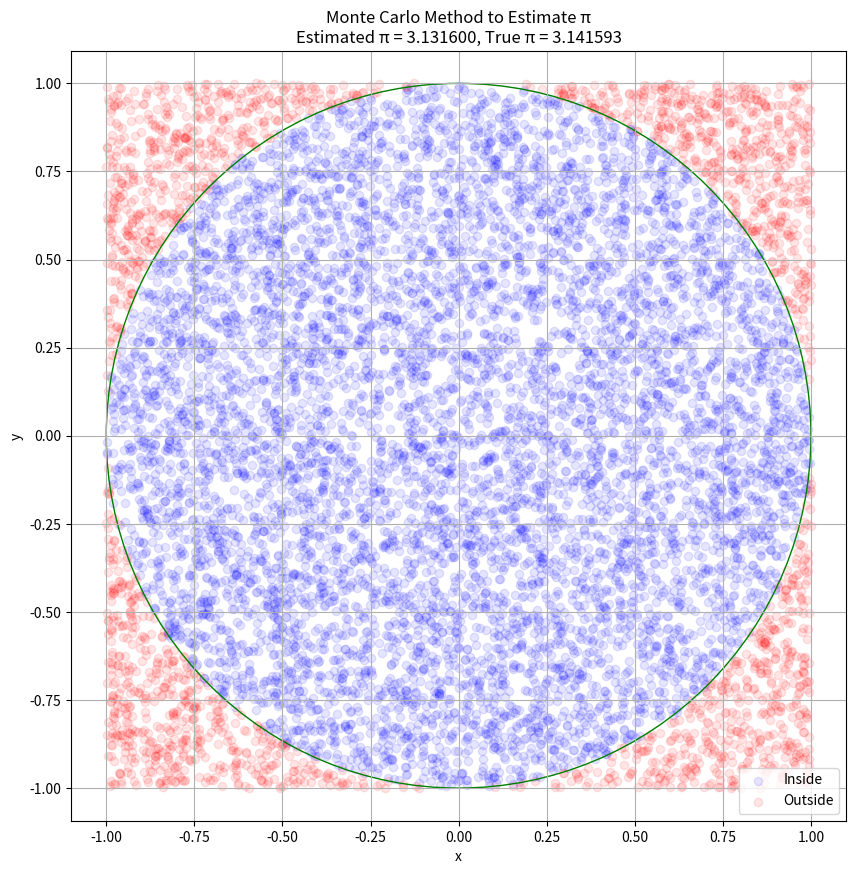

Write the Python code that produced this figure.
# モジュールのインポート
import numpy as np
import matplotlib.pyplot as plt


# 円周率を求める関数
def estimate_pi(n):
    # 円の中にある点の数
    points_inside_circle = 0
    # 打った点の数
    total_points = n

    x_inside = []
    y_inside = []
    x_outside = []
    y_outside = []

    for _ in range(total_points):
        x = np.random.uniform(-1, 1)
        y = np.random.uniform(-1, 1)
        # 円の面積内なら
        if x**2 + y**2 <= 1:
            points_inside_circle += 1
            x_inside.append(x)
            y_inside.append(y)
        # 円の外側の場合
        else:
            x_outside.append(x)
            y_outside.append(y)

    pi_estimate = 4 * points_inside_circle / total_points
    return pi_estimate, x_inside, y_inside, x_outside, y_outside


# パラメータ設定
n_points = 10000  # 点の数を減らして処理を軽くする（点の数が多いほど正式な円周率に近づいていく）

# πの推定とデータ点の取得
estimated_pi, x_inside, y_inside, x_outside, y_outside = estimate_pi(n_points)

# プロットの作成
plt.figure(figsize=(10, 10))
plt.scatter(x_inside, y_inside, c="blue", alpha=0.1, label="Inside")
plt.scatter(x_outside, y_outside, c="red", alpha=0.1, label="Outside")

# 円の描画
circle = plt.Circle((0, 0), 1, fill=False, color="green")
plt.gca().add_artist(circle)

plt.axis("equal")
plt.title(
    f"Monte Carlo Method to Estimate π\nEstimated π = {estimated_pi:.6f}, True π = {np.pi:.6f}"
)
plt.xlabel("x")
plt.ylabel("y")
plt.legend()
plt.grid(True)

# 結果の表示
print(f"Estimated π: {estimated_pi:.6f}")
print(f"True π: {np.pi:.6f}")
print(f"Error: {abs(estimated_pi - np.pi):.6f}")

plt.show()
